The GitHub repository snarfnet/fukusou-kion contains a labelled image folder "augmented" with 2 categories: not tsuchinoko, tsuchinoko candidate. Examples follow, each with its label.

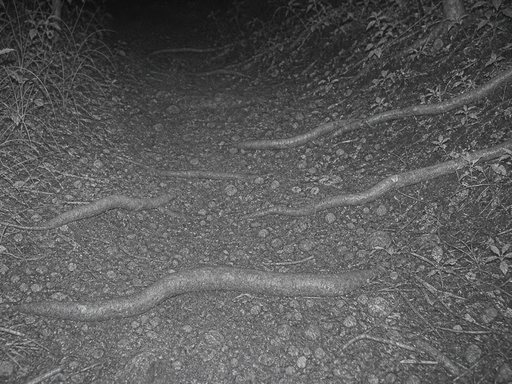
Label: not tsuchinoko

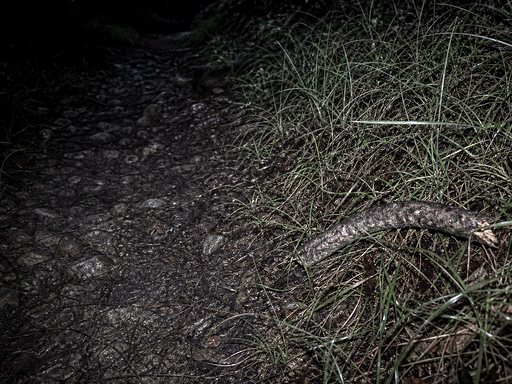
Label: not tsuchinoko

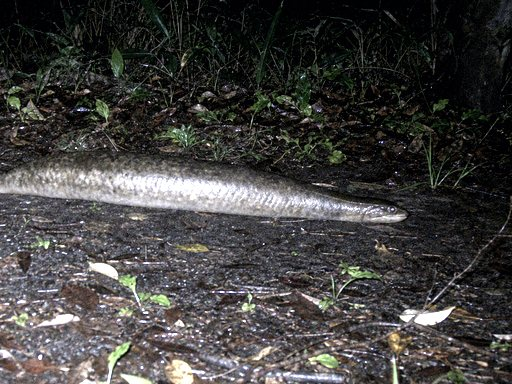
Label: tsuchinoko candidate

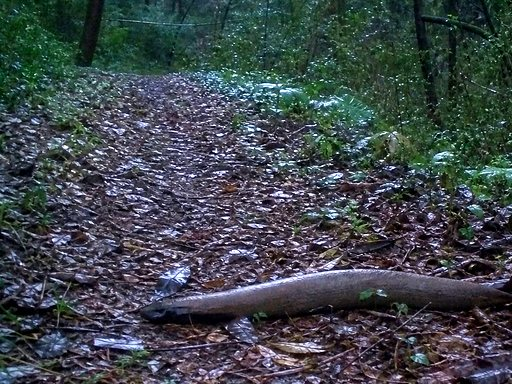
Label: not tsuchinoko

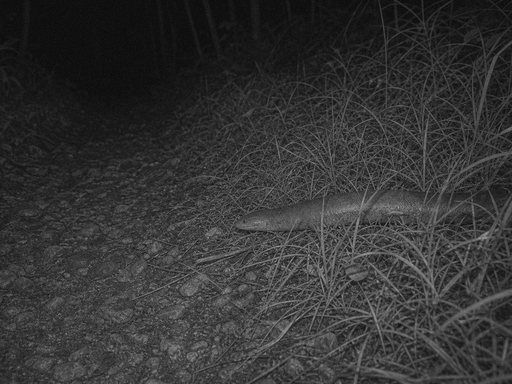
Label: tsuchinoko candidate

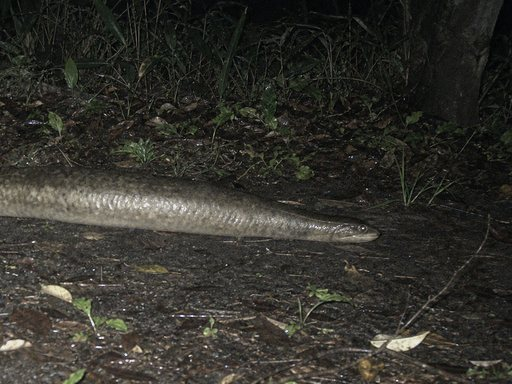
Label: tsuchinoko candidate
